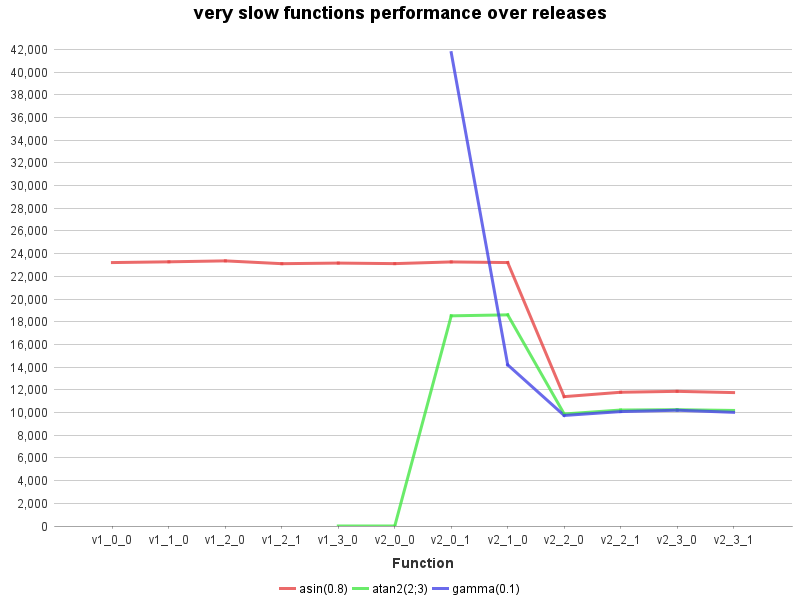

Values plotted in this chart, from the file beside it:
Function, asin(0.8), atan2(2;3), gamma(0.1)
v1_0_0, 23212, , 
v1_1_0, 23278, , 
v1_2_0, 23361, , 
v1_2_1, 23114, , 
v1_3_0, 23166, 0.7, 
v2_0_0, 23119, 0.7, 
v2_0_1, 23268, 18518, 41707
v2_1_0, 23212, 18605, 14201
v2_2_0, 11398, 9871, 9740
v2_2_1, 11784, 10219, 10081
v2_3_0, 11865, 10249, 10202
v2_3_1, 11755, 10182, 10016
